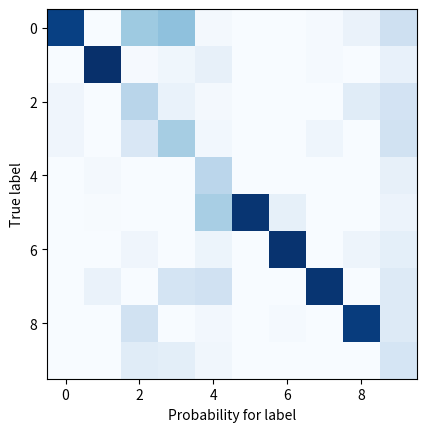
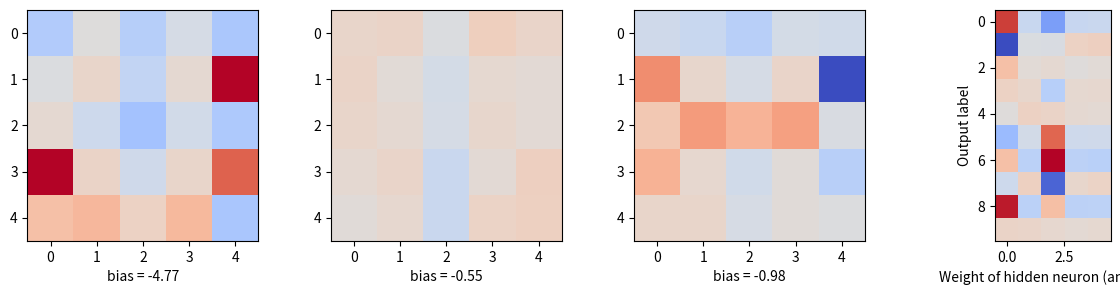

Recreate these plots in Python, in order.
import math, random
import matplotlib
import matplotlib.pyplot as plt

def dot(v, w):
    """v_1 * w_1 + ... + v_n * w_n"""
    return sum(v_i * w_i for v_i, w_i in zip(v, w))

def sigmoid(t):
    return 1 / (1 + math.exp(-t))

def argmax(l):
    return l.index(max(l))

def neuron_output(weights, inputs):
    return sigmoid(dot(weights, inputs))

def feed_forward(neural_network, input_vector):
    """takes in a neural network (represented as a list of lists of lists of weights)
    and returns the output from forward-propagating the input"""

    outputs = []

    for layer in neural_network:

        input_with_bias = input_vector + [1]             # add a bias input
        output = [neuron_output(neuron, input_with_bias) # compute the output
                  for neuron in layer]                   # for this layer
        outputs.append(output)                           # and remember it

        # the input to the next layer is the output of this one
        input_vector = output

    # outputs = two arrays (one array of size 4 for the hidden layer plus one array of size 10 for the output layer)
    return outputs 

def predict(network, input):
    """run input through the network and return output of last layer"""
    return feed_forward(network, input)[-1]

def backpropagate(network, input_vector, target):

    hidden_outputs, outputs = feed_forward(network, input_vector)

    # compute the delta of the output values
    output_deltas = [output * (1 - output) * (output - target[i]) # (1)
                     for i, output in enumerate(outputs)]

    # adjust weights for output layer (network[-1])
    for i, output_neuron in enumerate(network[-1]): # loop over weights of neurons in output layer
        for j, hidden_output in enumerate(hidden_outputs + [1]): # loop over output of neurons in hidden layer
            output_neuron[j] -= output_deltas[i] * hidden_output # (2)

    # back-propagate errors to hidden layer
    hidden_deltas = [hidden_output * (1 - hidden_output) *
                      dot(output_deltas, [n[i] for n in network[-1]]) # (3)
                     for i, hidden_output in enumerate(hidden_outputs)]

    # adjust weights for hidden layer (network[0])
    for i, hidden_neuron in enumerate(network[0]): # loop over weights of neurons in hidden layer
        for j, input in enumerate(input_vector + [1]): # loop over output of neurons in first layer, i.e. the inputs
            hidden_neuron[j] -= hidden_deltas[i] * input

raw_digits = [
   0, """11111
         1...1
         1...1
         1...1
         11111""",

   1, """..1..
         ..1..
         ..1..
         ..1..
         ..1..""",

   2, """11111
         ....1
         11111
         1....
         11111""",

   3, """11111
         ....1
         11111
         ....1
         11111""",

   4, """1...1
         1...1
         11111
         ....1
         ....1""",

   5, """11111
         1....
         11111
         ....1
         11111""",

   6, """11111
         1....
         11111
         1...1
         11111""",

   7, """11111
         ....1
         ....1
         ....1
         ....1""",

   8, """11111
         1...1
         11111
         1...1
         11111""",

   9, """11111
         1...1
         11111
         ....1
         11111"""]

def make_digit(raw_digit):
    return [1 if c == '1' else 0
            for row in raw_digit.split("\n")
            for c in row.strip()]

inputs  = list(map(make_digit, raw_digits[1::2]))

targets = [[1 if i == j else 0 for i in raw_digits[0::2]]
           for j in range(10)]

random.seed(0)   # to get repeatable results
input_size = 25  # each input is a vector of length 25 (25 pixels)
num_hidden = 4   # number of neurons in the hidden layer
output_size = 10 # we need 10 outputs for each input

# each hidden neuron has one weight per input, plus a bias weight
hidden_layer = [[random.random() for __ in range(input_size + 1)]
                for __ in range(num_hidden)]

# each output neuron has one weight per hidden neuron, plus a bias weight
output_layer = [[random.random() for __ in range(num_hidden + 1)]
                for __ in range(output_size)]

# the network starts out with random weights
network = [hidden_layer, output_layer]

# 10,000 iterations seems enough to converge
for x in range(10000):
    for input_vector, target_vector in zip(inputs, targets):
        backpropagate(network, input_vector, target_vector)
    if x % 1000 == 0:
        accuracy = sum([argmax(predict(network, input)) == i for i, input in enumerate(inputs)])
        print("Iterations done: %d, accuracy: %d" % (x, accuracy))


m = []
for i, input in enumerate(inputs):
    outputs = predict(network, input)
    print(i, [round(p,2) for p in outputs])
    m.append(outputs)

# This is not a confusion matrix.
plt.imshow(m, plt.cm.Blues);
plt.xlabel("Probability for label")
plt.ylabel("True label");

print([round(x, 2) for x in
      predict(network,
                [0,1,1,1,0,    # .@@@.
                 0,0,0,1,1,    # ...@@
                 0,0,1,1,0,    # ..@@.
                 0,0,0,1,1,    # ...@@
                 0,1,1,1,0])]) # .@@@.

print([round(x, 2) for x in
      predict(network, 
                [0,1,1,1,0,    # .@@@.
                 1,0,0,1,1,    # @..@@
                 0,1,1,1,0,    # .@@@.
                 1,0,0,1,1,    # @..@@
                 0,1,1,1,0])]) # .@@@.

def patch(x, y, hatch, color):
    """return a matplotlib 'patch' object with the specified
    location, crosshatch pattern, and color"""
    return matplotlib.patches.Rectangle((x - 0.5, y - 0.5), 1, 1,
                                        hatch=hatch, fill=False, color=color)


def show_weights(neuron_idx, ax):
    weights = network[0][neuron_idx]

    grid = [weights[row:(row+5)]      # turn the weights into a 5x5 grid
            for row in range(0,25,5)] # [weights[0:5], ..., weights[20:25]]

    pos = ax.imshow(grid,
                    cmap=matplotlib.cm.coolwarm,
                    interpolation='none', # plot blocks as blocks
                    vmin = -8, vmax = 8) # define a unique range for all subplots
    
    # print bias
    ax.set_xlabel("bias = %.2f" % weights[25])
    return pos

fig, ax = plt.subplots(figsize=(15, 3), ncols=num_hidden)
for idx in range(num_hidden):
    pos = show_weights(idx, ax[idx])
    #fig.colorbar(pos, ax = ax[0])


plt.imshow(output_layer, cmap=matplotlib.cm.coolwarm)
plt.xlabel("Weight of hidden neuron (and bias)")
plt.ylabel("Output label");

